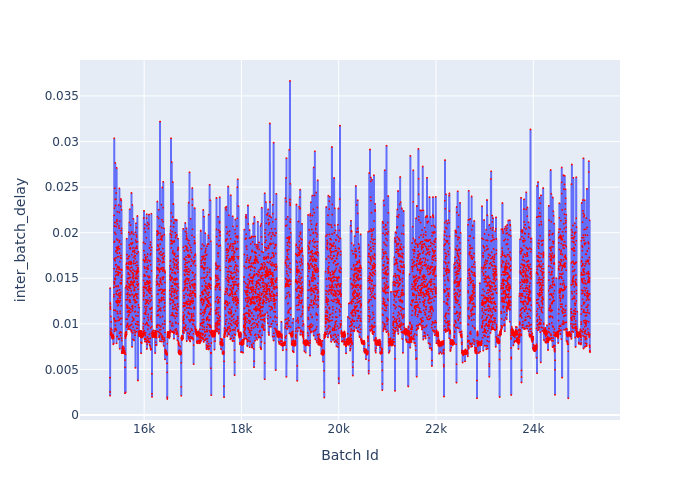

Data behind this chart, as committed beside it:
Batch Id, inter_batch_delay
15298, 0.004108
15299, 0.002536
15300, 0.002123
15301, 0.01392
15302, 0.01217
15303, 0.01177
15304, 0.0123
15305, 0.01189
15306, 0.01219
15307, 0.01188
15308, 0.01161
15309, 0.009168
15310, 0.00884
15311, 0.008894
15312, 0.0095
15313, 0.009153
15314, 0.009449
15315, 0.008949
15316, 0.01082
15317, 0.008778
15318, 0.008928
15319, 0.00901
15320, 0.009023
15321, 0.01023
15322, 0.009029
15323, 0.008702
15324, 0.008924
15325, 0.00895
15326, 0.00881
15327, 0.008955
15328, 0.008784
15329, 0.009003
15330, 0.008889
15331, 0.008782
15332, 0.009367
15333, 0.008585
15334, 0.008676
15335, 0.008542
15336, 0.008666
15337, 0.00851
15338, 0.008459
15339, 0.00867
15340, 0.008545
15341, 0.008605
15342, 0.008629
15343, 0.008584
15344, 0.008675
15345, 0.008458
15346, 0.008656
15347, 0.008395
15348, 0.008491
15349, 0.008643
15350, 0.008648
15351, 0.00858
15352, 0.008575
15353, 0.008674
15354, 0.008588
15355, 0.008737
15356, 0.008593
15357, 0.008753
... 9,809 more rows
